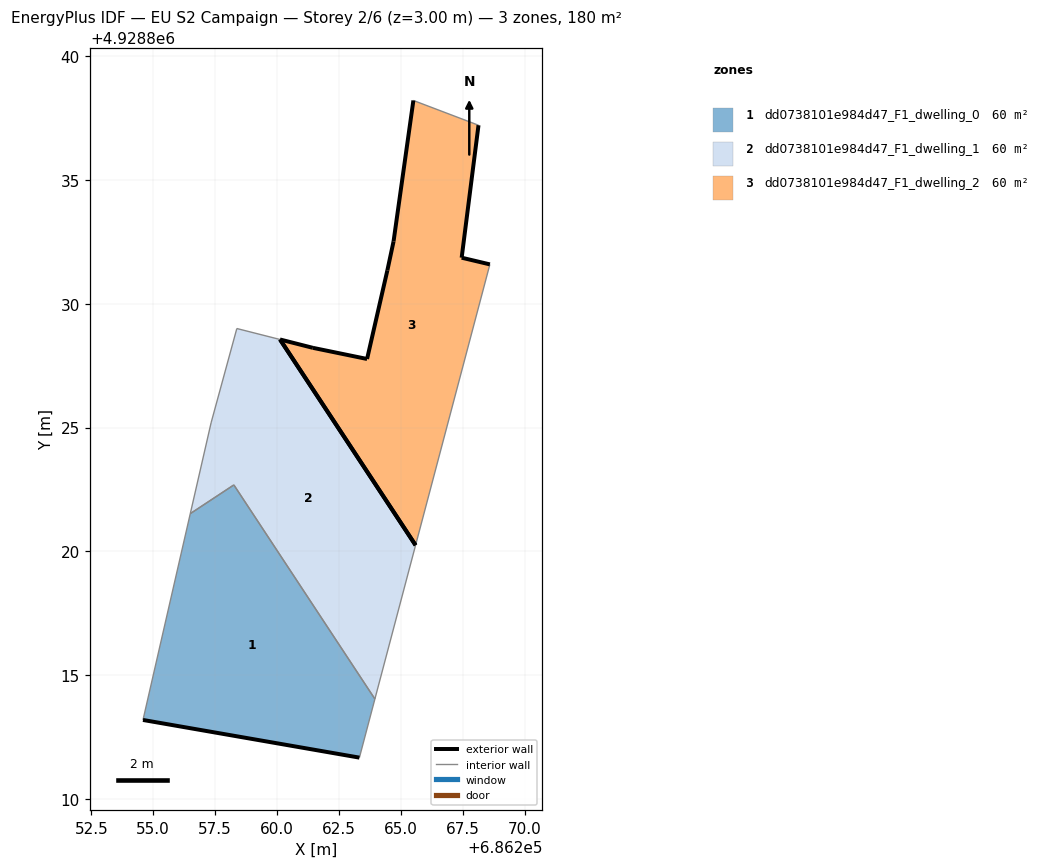
=== STOREY PLAN SPEC (per zone: floor XY polygon, exterior-wall plan segments, windows/doors) ===
zone 1: dd0738101e984d47_F1_dwelling_0  (59.9 m²)
  floor: (686263.33, 4928811.67) (686263.95, 4928814.04) (686258.26, 4928822.68) (686256.50, 4928821.52) (686254.59, 4928813.19)
  exterior wall: (686263.33, 4928811.67) – (686254.59, 4928813.19)  [8.9 m]
  interior walls: 4
zone 2: dd0738101e984d47_F1_dwelling_1  (59.9 m²)
  floor: (686263.95, 4928814.04) (686265.60, 4928820.25) (686260.12, 4928828.55) (686258.38, 4928829.00) (686257.34, 4928825.19) (686256.50, 4928821.52) (686258.26, 4928822.68)
  exterior wall: (686260.12, 4928828.55) – (686265.60, 4928820.25)  [10.0 m]
  interior walls: 6
zone 3: dd0738101e984d47_F1_dwelling_2  (59.9 m²)
  floor: (686265.60, 4928820.25) (686268.60, 4928831.59) (686267.46, 4928831.86) (686268.14, 4928837.21) (686265.51, 4928838.21) (686264.71, 4928832.52) (686264.46, 4928831.35) (686263.64, 4928827.77) (686261.45, 4928828.22) (686260.12, 4928828.55)
  exterior wall: (686260.12, 4928828.55) – (686261.45, 4928828.22)  [1.4 m]
  exterior wall: (686261.45, 4928828.22) – (686263.64, 4928827.77)  [2.2 m]
  exterior wall: (686263.64, 4928827.77) – (686264.46, 4928831.35)  [3.7 m]
  exterior wall: (686264.46, 4928831.35) – (686264.71, 4928832.52)  [1.2 m]
  exterior wall: (686264.71, 4928832.52) – (686265.51, 4928838.21)  [5.7 m]
  exterior wall: (686268.14, 4928837.21) – (686267.46, 4928831.86)  [5.4 m]
  exterior wall: (686267.46, 4928831.86) – (686268.60, 4928831.59)  [1.2 m]
  exterior wall: (686265.60, 4928820.25) – (686260.12, 4928828.55)  [10.0 m]
  interior walls: 2

=== DERIVED (storey summary) ===
Building: EU S2 Campaign
Storey: 2 of 6  (floor level z = 3.00 m)
Storey gross floor area: 179.8 m²
Zones on this storey: 3
  - dd0738101e984d47_F1_dwelling_0: floor 59.9 m²; exterior wall 8.9 m (26.6 m²); WWR 0.0%
  - dd0738101e984d47_F1_dwelling_1: floor 59.9 m²; exterior wall 10.0 m (29.9 m²); WWR 0.0%
  - dd0738101e984d47_F1_dwelling_2: floor 59.9 m²; exterior wall 30.7 m (92.2 m²); WWR 0.0%
Zone adjacency (shared interzone walls):
  - dd0738101e984d47_F1_dwelling_0 ↔ dd0738101e984d47_F1_dwelling_1